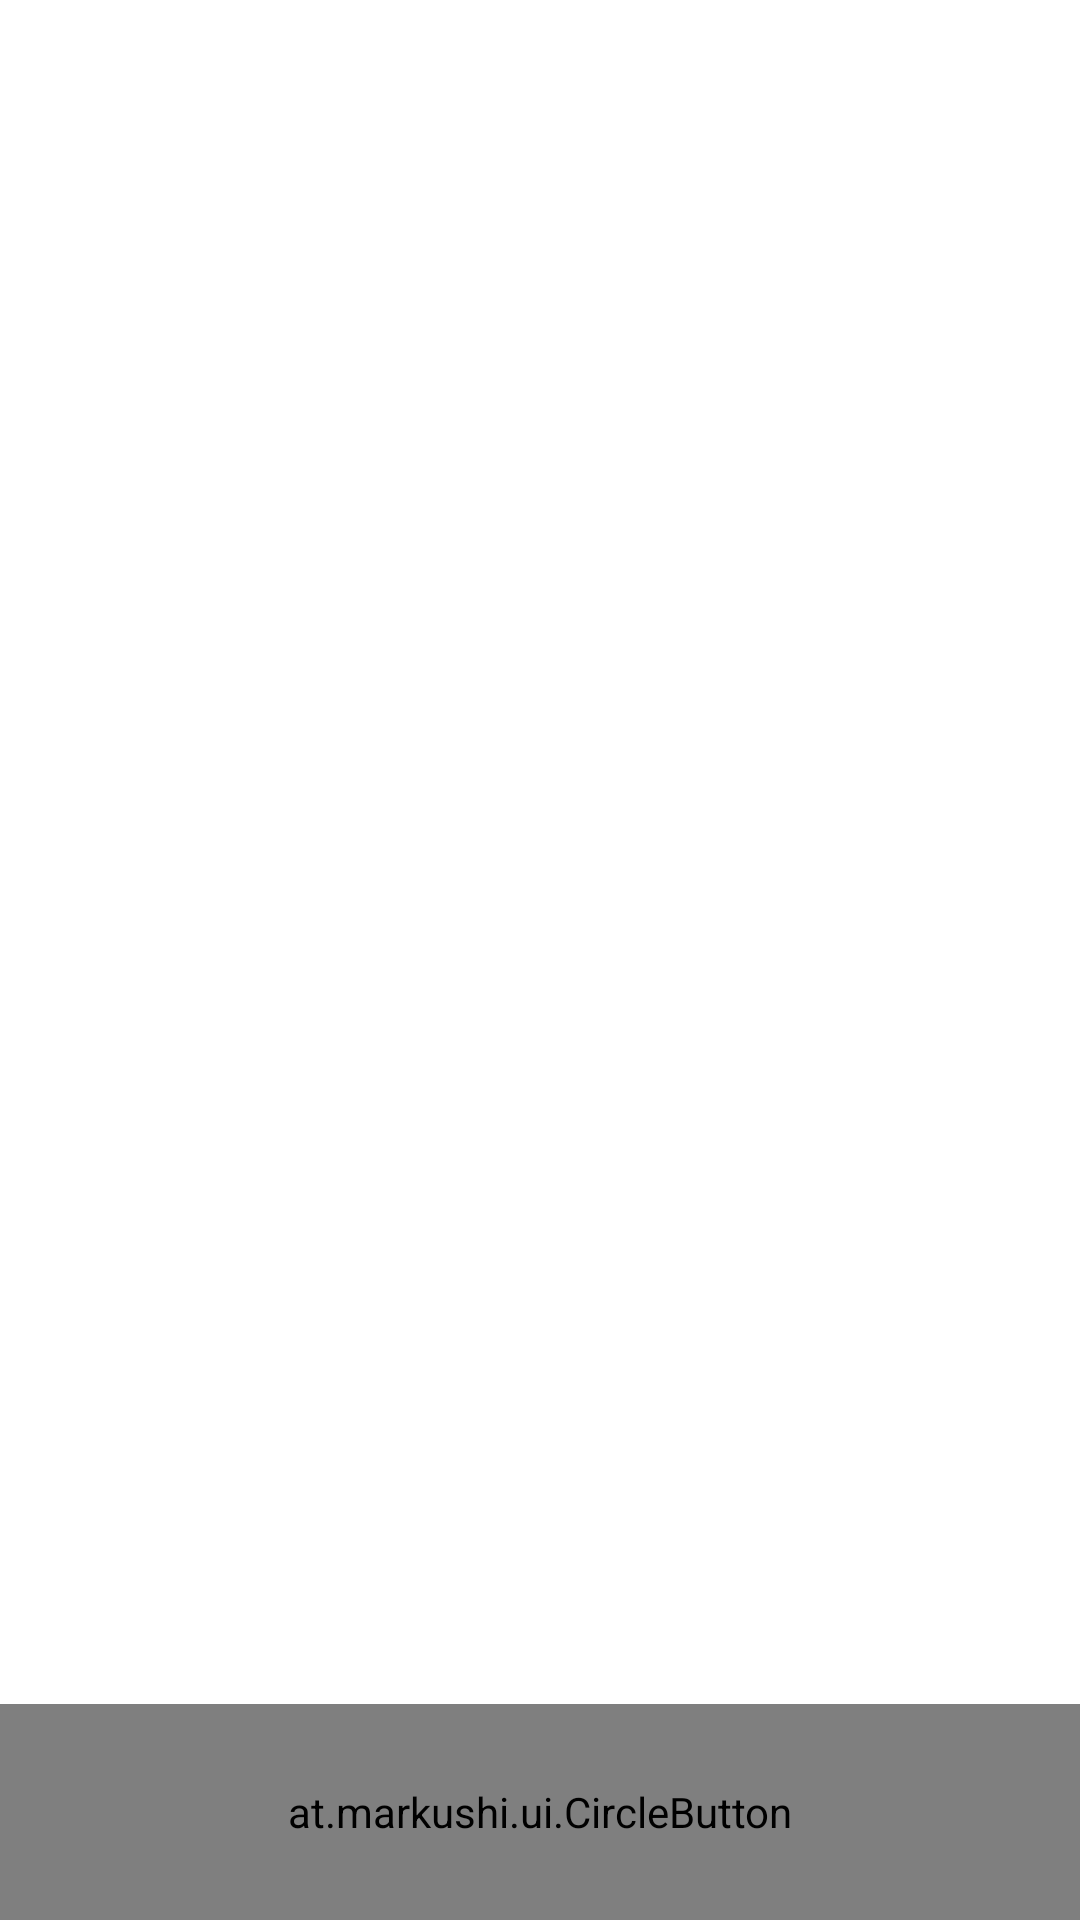

Here is an Android app screen rendered from its layout file. Give the layout XML and the strings, colors and styles it references.
<!-- AndroidManifest.xml: application theme AppBaseTheme -->
<!-- res/layout/activity_main.xml -->
<?xml version="1.0" encoding="utf-8"?>

<RelativeLayout xmlns:android="http://schemas.android.com/apk/res/android"
    xmlns:app="http://schemas.android.com/apk/res-auto"
    android:layout_width="match_parent"
    android:layout_height="match_parent"
    android:orientation="vertical" >
    <TextView
        android:id="@+id/result"
        android:layout_width="fill_parent"
        android:layout_height="wrap_content"
        android:gravity="center_horizontal"
        android:lines="2"
        android:textColor="@android:color/black"
        android:textSize="16sp" />

    <ImageView
        android:id="@+id/qrcode_bitmap"
        android:layout_width="fill_parent"
        android:layout_height="fill_parent"
        android:layout_alignParentLeft="true"
        android:layout_below="@id/result" />

    <at.markushi.ui.CircleButton
        android:id="@+id/main_qr_code"
        android:layout_width="match_parent"
        android:layout_height="72dip"
        android:layout_alignParentBottom="true"
        android:src="@drawable/ic_qr_code"
        app:cb_color="@color/white" />

</RelativeLayout>
<!-- resources referenced by this layout -->
<resources>
  <color name="white">#f0f0f0</color>
  <!-- drawable ic_qr_code: png bitmap (drawable-hdpi, 1317 bytes) -->
  <style name="AppBaseTheme" parent="android:Theme.Holo.Light">
          
      </style>
</resources>
